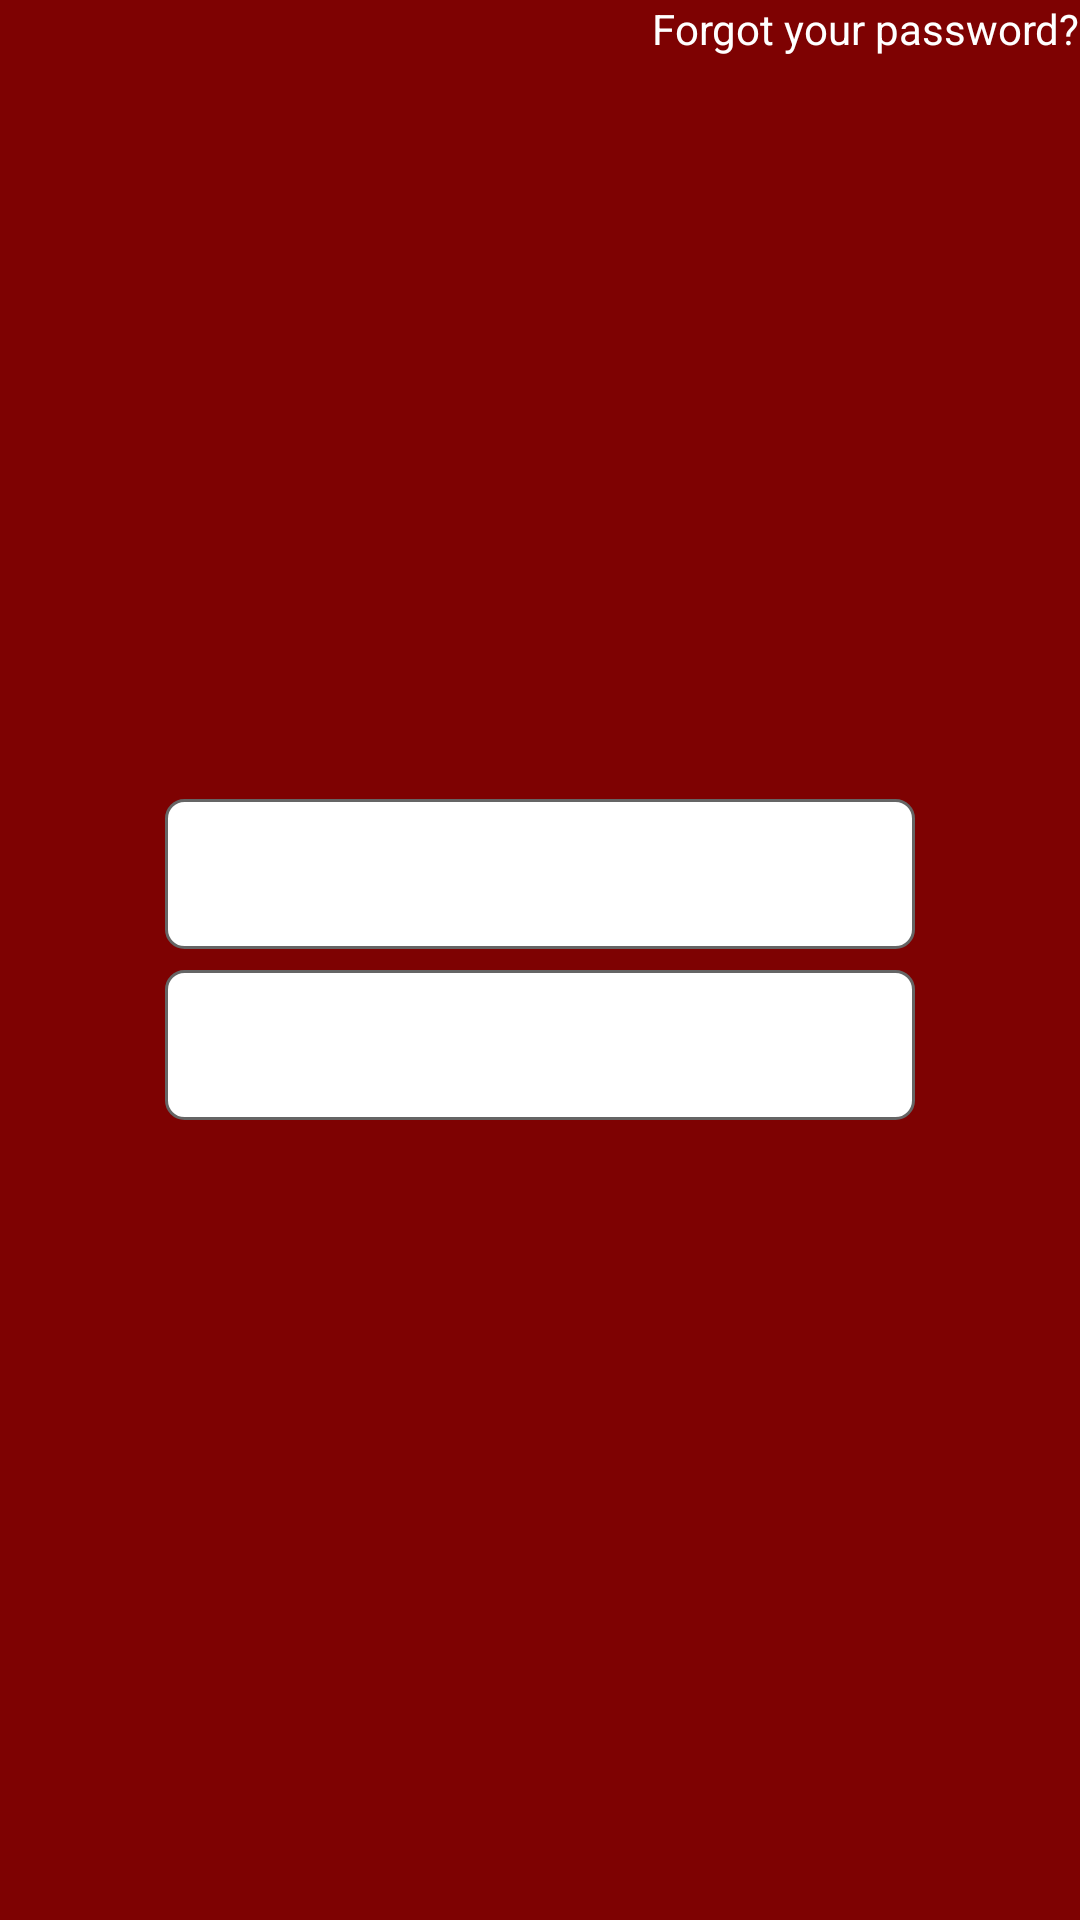

Write the Android layout XML for this screen, with the resource values it uses.
<!-- AndroidManifest.xml: application theme AppTheme -->
<!-- res/layout/log_in.xml -->
<?xml version="1.0" encoding="utf-8"?>
<RelativeLayout xmlns:android="http://schemas.android.com/apk/res/android"
    android:layout_width="match_parent"
    android:layout_height="match_parent"
    android:background="#7e0202">
    <TextView 
        android:id="@+id/forgot_pass"
        android:layout_width="wrap_content"
        android:layout_height="wrap_content"
        android:text="Forgot your password?"
        android:textColor="#fff"
        android:layout_alignParentTop="true"
        android:layout_alignParentRight="true"/>
	<RelativeLayout 
	    android:id="@+id/login_lay"
	    android:layout_width="wrap_content"
	    android:layout_height="wrap_content"
	    android:layout_centerVertical="true"
	    android:layout_centerHorizontal="true">
	    <EditText 
	        android:id="@+id/email_address"
	        android:layout_width="250dip"
	        android:layout_height="50dip"
	        android:background="@drawable/edittextinnershadow"/>
	    <EditText 
	        android:id="@+id/password"
	        android:layout_width="250dip"
	        android:layout_height="50dip"
	        android:layout_below="@id/email_address"
	        android:inputType="textPassword"
	        android:layout_marginTop="7dip"
	        android:background="@drawable/edittextinnershadow"/>
	</RelativeLayout>
</RelativeLayout>
<!-- resources referenced by this layout -->
<resources>
  <!-- drawable edittextinnershadow (drawable) -->
  <?xml version="1.0" encoding="utf-8"?>
  
  <shape xmlns:android="http://schemas.android.com/apk/res/android" 
  android:shape="rectangle"
  >
  
  <stroke android:width="1dp"
      android:color="#656565"/>
   <corners
      android:radius="6dp" />
  <gradient 
     android:startColor="#FFFFFF"
     android:centerColor="#FFFFFF"
     android:endColor="#FFFFFF"
     android:type="linear"
     android:angle="270"
     />
  </shape>
  <style name="AppTheme" parent="AppBaseTheme">
          
      </style>
  <style name="AppBaseTheme" parent="android:Theme.Light">
          
      </style>
</resources>
